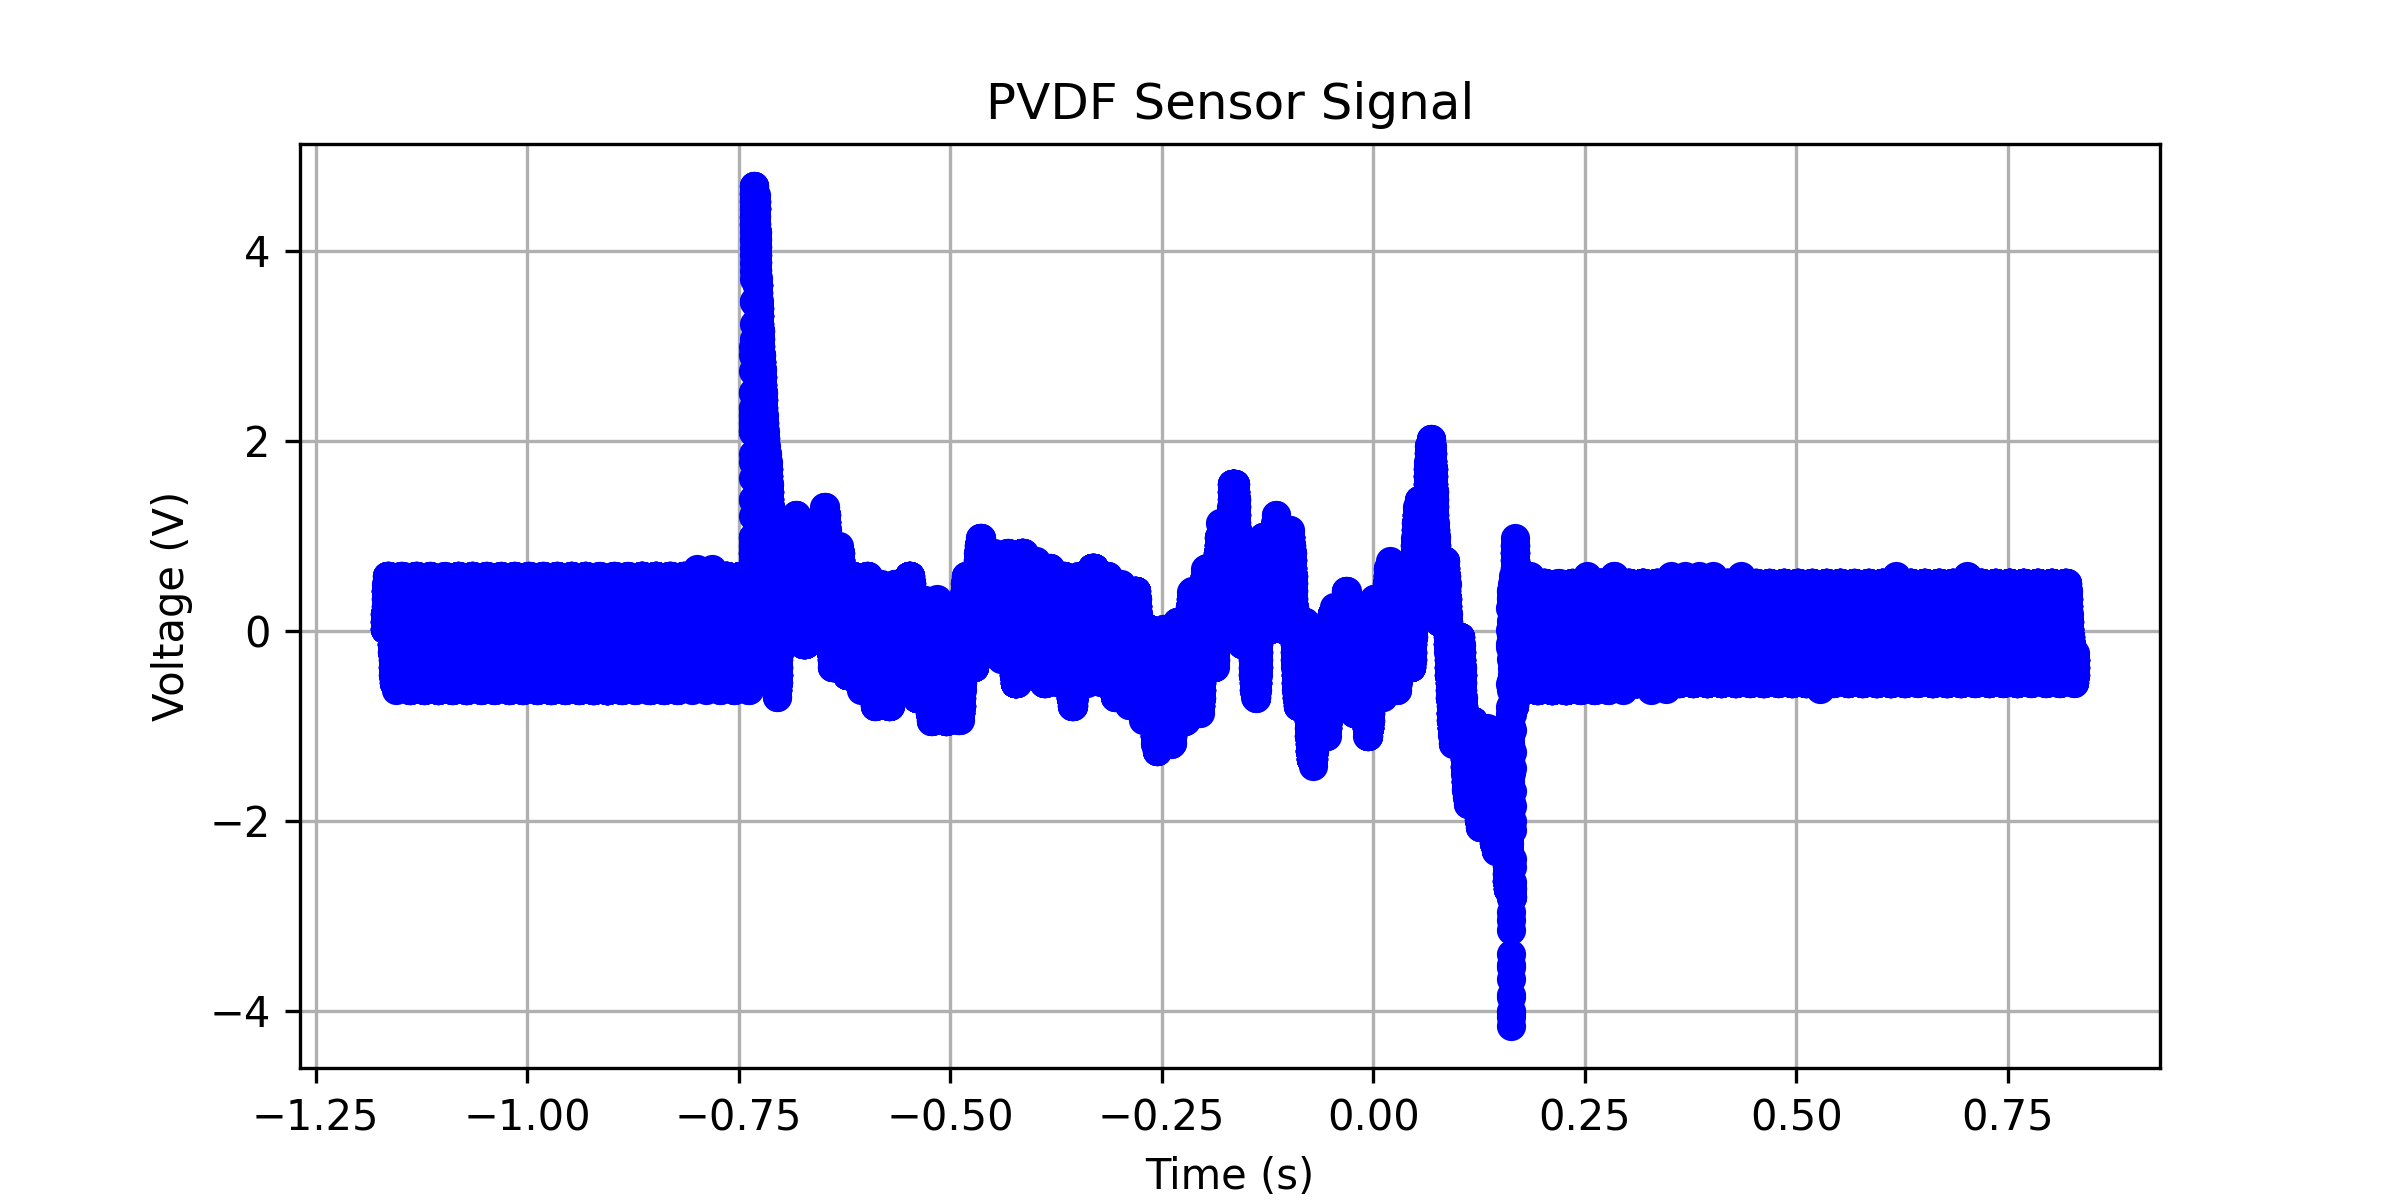

Data behind this chart, as committed beside it:
x-axis, 1
second, Volt
-1.17000000E+00, 
-1.16996800E+00, 
-1.16993600E+00, 
-1.16990400E+00, 
-1.16987200E+00, 
-1.16984000E+00, 
-1.16980800E+00, 
-1.16977600E+00, 
-1.16974400E+00, 
-1.16971200E+00, 
-1.16968000E+00, 
-1.16964800E+00, 
-1.16961600E+00, 
-1.16958400E+00, 
-1.16955200E+00, 
-1.16952000E+00, 
-1.16948800E+00, 
-1.16945600E+00, 
-1.16942400E+00, 
-1.16939200E+00, 
-1.16936000E+00, 
-1.16932800E+00, 
-1.16929600E+00, 
-1.16926400E+00, 
-1.16923200E+00, 
-1.16920000E+00, 
-1.16916800E+00, 
-1.16913600E+00, 
-1.16910400E+00, 
-1.16907200E+00, 
-1.16904000E+00, 
-1.16900800E+00, 
-1.16897600E+00, 
-1.16894400E+00, 
-1.16891200E+00, 
-1.16888000E+00, 
-1.16884800E+00, 
-1.16881600E+00, 
-1.16878400E+00, 
-1.16875200E+00, +15.57788E-03
-1.16872000E+00, +15.57788E-03
-1.16868800E+00, +15.57788E-03
-1.16865600E+00, +15.57788E-03
-1.16862400E+00, +15.57788E-03
-1.16859200E+00, +15.57788E-03
-1.16856000E+00, +90.95476E-03
-1.16852800E+00, +20.60300E-03
-1.16849600E+00, +15.57788E-03
-1.16846400E+00, +15.57788E-03
-1.16843200E+00, +15.57788E-03
-1.16840000E+00, +15.57788E-03
-1.16836800E+00, +15.57788E-03
-1.16833600E+00, +90.95476E-03
-1.16830400E+00, +95.97988E-03
-1.16827200E+00, +20.60300E-03
-1.16824000E+00, +90.95476E-03
-1.16820800E+00, +95.97988E-03
-1.16817600E+00, +171.35677E-03
-1.16814400E+00, +101.00501E-03
... 62,441 more rows
